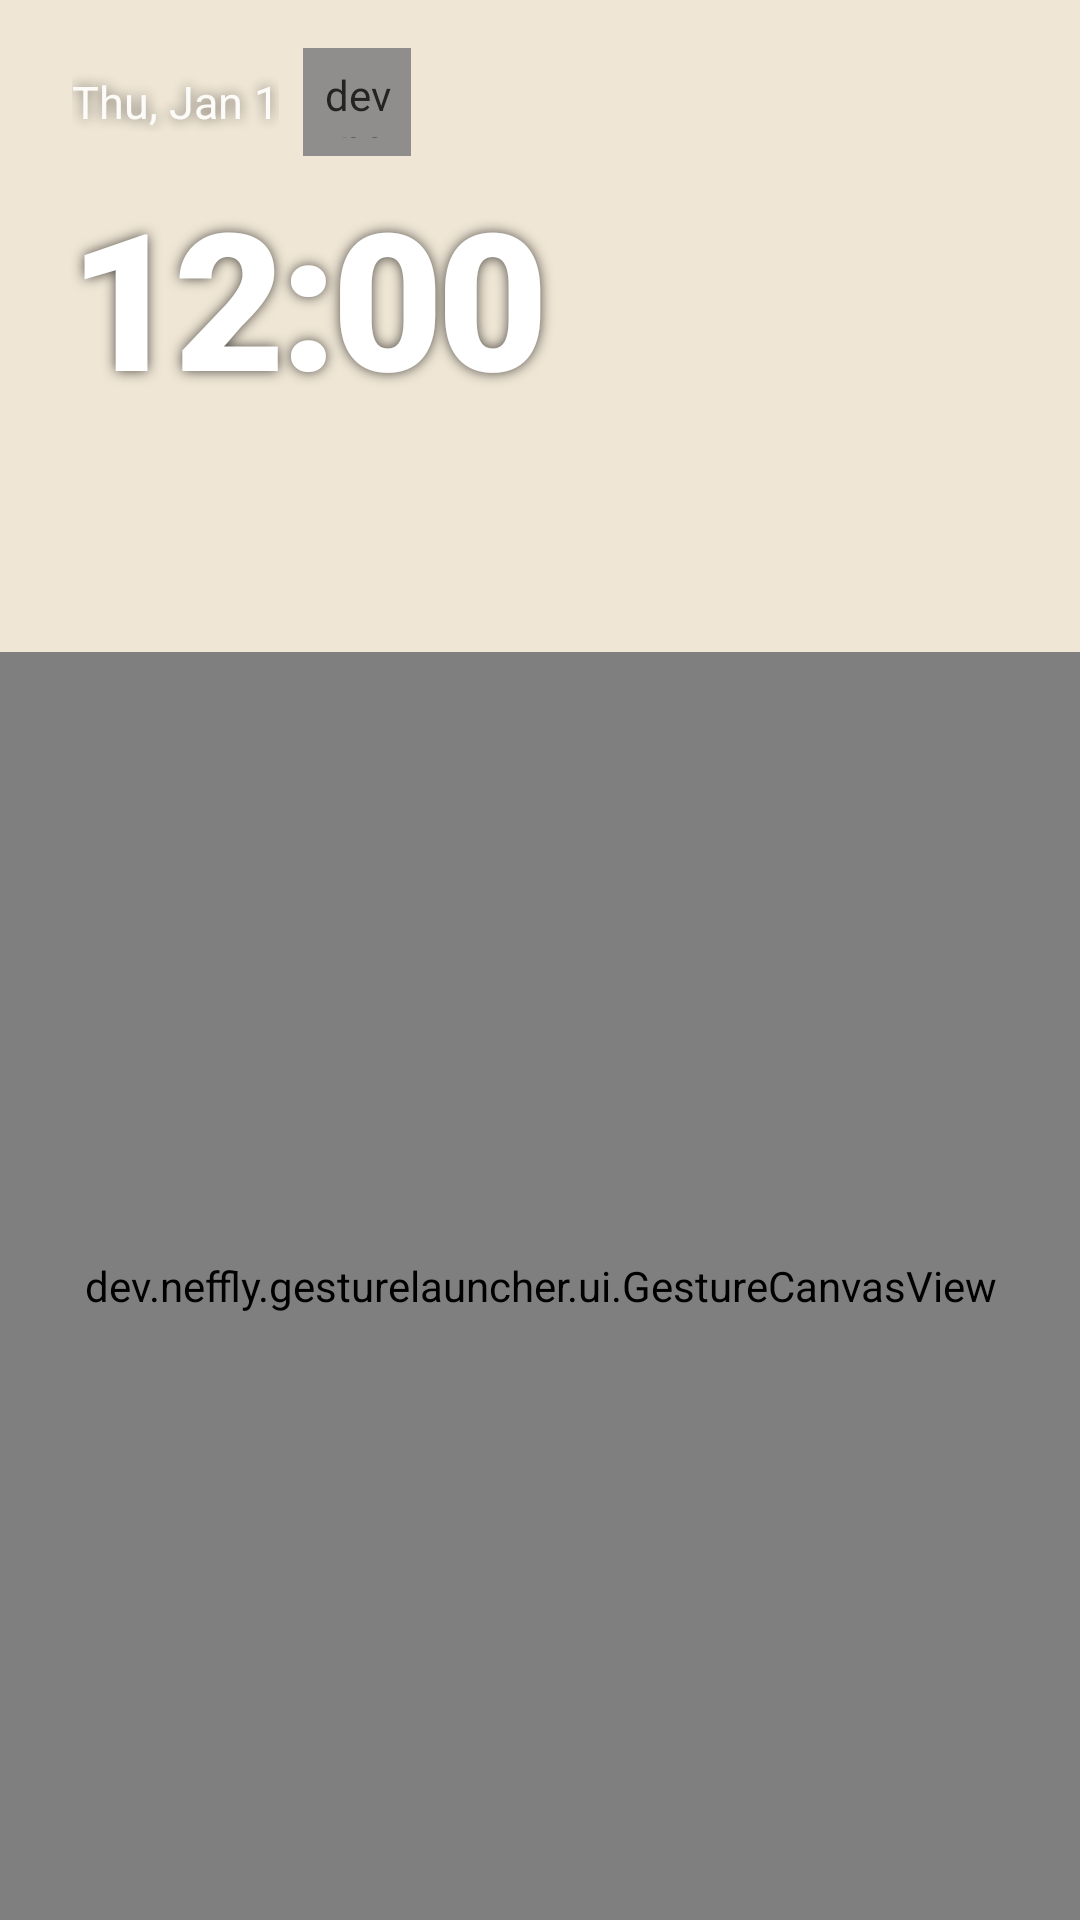

Produce the Android XML layout that renders to this screen, including the resource entries it uses.
<!-- AndroidManifest.xml: application theme Theme.GestureLauncher -->
<!-- res/layout/page_home.xml -->
<?xml version="1.0" encoding="utf-8"?>
<LinearLayout xmlns:android="http://schemas.android.com/apk/res/android"
    xmlns:app="http://schemas.android.com/apk/res-auto"
    xmlns:tools="http://schemas.android.com/tools"
    android:id="@+id/contentColumn"
    android:layout_width="match_parent"
    android:layout_height="match_parent"
    android:orientation="vertical">

    
    <LinearLayout
        android:id="@+id/widgetPanel"
        android:layout_width="match_parent"
        android:layout_height="wrap_content"
        android:orientation="vertical"
        android:paddingStart="16dp"
        android:paddingTop="12dp"
        android:paddingEnd="24dp">

        
        
        <LinearLayout
            android:id="@+id/clockWidget"
            android:layout_width="wrap_content"
            android:layout_height="wrap_content"
            android:orientation="vertical">

            
            <LinearLayout
                android:id="@+id/dateRow"
                android:layout_width="wrap_content"
                android:layout_height="wrap_content"
                android:alpha="0.85"
                android:background="@drawable/bg_widget_tap"
                android:baselineAligned="false"
                android:clickable="true"
                android:focusable="true"
                android:gravity="center_vertical"
                android:orientation="horizontal"
                android:paddingHorizontal="8dp"
                android:paddingVertical="4dp">

                <TextClock
                    android:id="@+id/clockDate"
                    android:layout_width="wrap_content"
                    android:layout_height="wrap_content"
                    android:format12Hour="EEE, MMM d"
                    android:format24Hour="EEE, MMM d"
                    android:shadowColor="@color/wallpaper_overlay_shadow"
                    android:shadowDx="0"
                    android:shadowDy="0"
                    android:shadowRadius="10"
                    android:textColor="@color/wallpaper_overlay_text"
                    android:textSize="15sp" />

                
                <dev.neffly.gesturelauncher.ui.ShadowImageView
                    android:id="@+id/batteryIcon"
                    android:layout_width="36dp"
                    android:layout_height="36dp"
                    android:layout_marginStart="8dp"
                    android:importantForAccessibility="no"
                    android:padding="6dp"
                    android:src="@drawable/battery_indicator"
                    app:tint="@color/wallpaper_overlay_text" />

                <TextView
                    android:id="@+id/batteryLevel"
                    android:layout_width="wrap_content"
                    android:layout_height="wrap_content"
                    android:shadowColor="@color/wallpaper_overlay_shadow"
                    android:shadowDx="0"
                    android:shadowDy="0"
                    android:shadowRadius="10"
                    android:textColor="@color/wallpaper_overlay_text"
                    android:textSize="15sp"
                    tools:text="99%" />
            </LinearLayout>

            <TextClock
                android:id="@+id/clockTime"
                android:layout_width="wrap_content"
                android:layout_height="wrap_content"
                android:background="@drawable/bg_widget_tap"
                android:clickable="true"
                android:focusable="true"
                android:fontFamily="sans-serif-black"
                android:paddingHorizontal="8dp"
                android:format12Hour="h:mm"
                android:format24Hour="HH:mm"
                android:shadowColor="@color/wallpaper_overlay_shadow"
                android:shadowDx="0"
                android:shadowDy="0"
                android:shadowRadius="10"
                android:letterSpacing="-0.03"
                android:textColor="@color/wallpaper_overlay_text"
                android:textSize="64sp"
                android:textStyle="bold" />
        </LinearLayout>

        
        <ScrollView
            android:id="@+id/eventsScroll"
            android:layout_width="match_parent"
            android:layout_height="76dp"
            android:layout_marginStart="8dp"
            android:fadingEdgeLength="24dp"
            android:fillViewport="true"
            android:overScrollMode="never"
            android:requiresFadingEdge="vertical"
            android:scrollbars="none">

            <LinearLayout
                android:id="@+id/eventsContainer"
                android:layout_width="match_parent"
                android:layout_height="match_parent"
                android:background="?attr/selectableItemBackground"
                android:clickable="true"
                android:focusable="true"
                android:orientation="vertical"
                android:paddingVertical="6dp" />
        </ScrollView>
    </LinearLayout>

    
    <FrameLayout
        android:id="@+id/canvasFrame"
        android:layout_width="match_parent"
        android:layout_height="0dp"
        android:layout_weight="1">

        <dev.neffly.gesturelauncher.ui.GestureCanvasView
            android:id="@+id/gestureCanvas"
            android:layout_width="match_parent"
            android:layout_height="match_parent" />

        
        <TextView
            android:id="@+id/recognitionHint"
            android:layout_width="wrap_content"
            android:layout_height="wrap_content"
            android:layout_gravity="center"
            android:layout_margin="32dp"
            android:alpha="0.85"
            android:gravity="center"
            android:shadowColor="@color/wallpaper_overlay_shadow"
            android:shadowDx="0"
            android:shadowDy="0"
            android:shadowRadius="10"
            android:textColor="@color/wallpaper_overlay_text"
            android:textSize="15sp"
            android:visibility="gone" />

    </FrameLayout>

</LinearLayout>
<!-- resources referenced by this layout -->
<resources>
  <color name="wallpaper_overlay_shadow">#B0000000</color>
  <color name="wallpaper_overlay_text">#FFFFFFFF</color>
  <!-- drawable battery_indicator (drawable) -->
  <?xml version="1.0" encoding="utf-8"?>
  <layer-list xmlns:android="http://schemas.android.com/apk/res/android">
  
      <item android:drawable="@drawable/ic_battery_frame" />
  
      <item>
          <inset
              android:insetLeft="3.5dp"
              android:insetTop="9.5dp"
              android:insetRight="7.5dp"
              android:insetBottom="9.5dp">
              <clip
                  android:clipOrientation="horizontal"
                  android:gravity="left">
                  <shape android:shape="rectangle">
                      <solid android:color="@color/white" />
                      <corners android:radius="1.5dp" />
                  </shape>
              </clip>
          </inset>
      </item>
  
  </layer-list>
  <!-- drawable bg_widget_tap (drawable) -->
  <?xml version="1.0" encoding="utf-8"?>
  <ripple xmlns:android="http://schemas.android.com/apk/res/android"
      android:color="?attr/colorControlHighlight">
      <item android:id="@android:id/mask">
          <shape android:shape="rectangle">
              <corners android:radius="14dp" />
              <solid android:color="@color/white" />
          </shape>
      </item>
  </ripple>
  <!-- drawable ic_battery_frame (drawable) -->
  <?xml version="1.0" encoding="utf-8"?>
  <vector xmlns:android="http://schemas.android.com/apk/res/android"
      android:width="24dp"
      android:height="24dp"
      android:viewportWidth="24"
      android:viewportHeight="24">
      <path
          android:strokeColor="@color/white"
          android:strokeWidth="1.5"
          android:pathData="M5,6.75 H14.5 A3.75,3.75 0 0 1 18.25,10.5 V13.5 A3.75,3.75 0 0 1 14.5,17.25 H5 A3.75,3.75 0 0 1 1.25,13.5 V10.5 A3.75,3.75 0 0 1 5,6.75 Z" />
      <path
          android:fillColor="@color/white"
          android:pathData="M19.4,10.4 h1.3 a1.3,1.3 0 0 1 0,3.2 h-1.3 z" />
  </vector>
  <color name="white">#FFFFFFFF</color>
  <color name="md_primary">#3B6FD4</color>
  <color name="md_on_primary">#FFFFFF</color>
  <color name="md_primary_container">#D8E2FF</color>
  <color name="md_on_primary_container">#001A43</color>
  <color name="md_secondary_container">#E7DCC3</color>
  <color name="md_on_secondary_container">#2A2318</color>
  <color name="md_surface">#FBF6EC</color>
  <color name="md_on_surface">#221D14</color>
  <color name="md_surface_variant">#E4D9C4</color>
  <color name="md_on_surface_variant">#554C3C</color>
  <color name="md_surface_container_lowest">#FFFDF8</color>
  <color name="md_surface_container_low">#F5EEE0</color>
  <color name="md_surface_container">#EFE6D5</color>
  <color name="md_surface_container_high">#E8DDC8</color>
  <color name="md_surface_container_highest">#E1D5BD</color>
  <color name="md_outline">#7C7361</color>
  <color name="md_outline_variant">#CDC0A8</color>
  <color name="md_error">#BA1A1A</color>
  <color name="md_on_error">#FFFFFF</color>
</resources>
